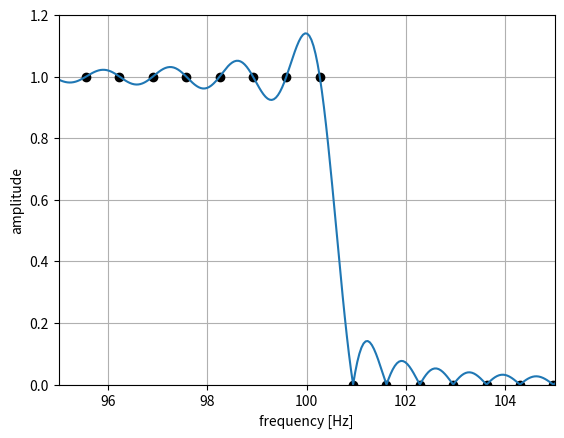

Reproduce this figure in Python.
import numpy as np
import matplotlib.pyplot as plt


def create_amp_spec(fs, fft_size, fc):
    """
    カットオフ周波数より高い周波数の時は振幅0,低い時は1の信号

    Args:
        fs: サンプリング周波数
        fft_size: FFT長
        fc : カットオフ周波数
    Returns:
        w: amp_specの軸設定用の信号
        amp_spec: カットオフ後の信号
    """
    w = np.arange(0, fft_size) / fft_size * fs
    fc_index = int(np.round(fft_size * fc / fs)) + 1
    amp_spec = np.ones(int(fft_size // 2 + 1))
    amp_spec[fc_index:-1] = 0
    return w, amp_spec


def shift_spec(amp_spec):
    # 繰り返し成分を生成する （スライスメモ:[開始位置:終了位置:間隔]）
    spec = np.concatenate([amp_spec, amp_spec[-2:0:-1]])
    impluse_response = np.fft.fftshift(np.real(np.fft.ifft(spec)))

    return spec, impluse_response


if __name__ == "__main__":
    fs = 44100
    fft_size = 65536
    fc = 100  # カットオフ周波数
    fft_size2 = 65536 * 16

    w, amp_spec = create_amp_spec(fs, fft_size, fc)
    spec, impluse_response = shift_spec(amp_spec)
    w2 = np.arange(0, fft_size2) / fft_size2 * fs

    # プロットを行う
    plt.plot(w, np.abs(np.fft.fft(impluse_response)), "ko")
    plt.plot(w2, np.abs(np.fft.fft(impluse_response, fft_size2)))
    plt.xlim(95, 105)
    plt.ylim(0, 1.2)
    plt.grid()
    plt.xlabel("frequency [Hz]")
    plt.ylabel("amplitude")
    plt.show()
